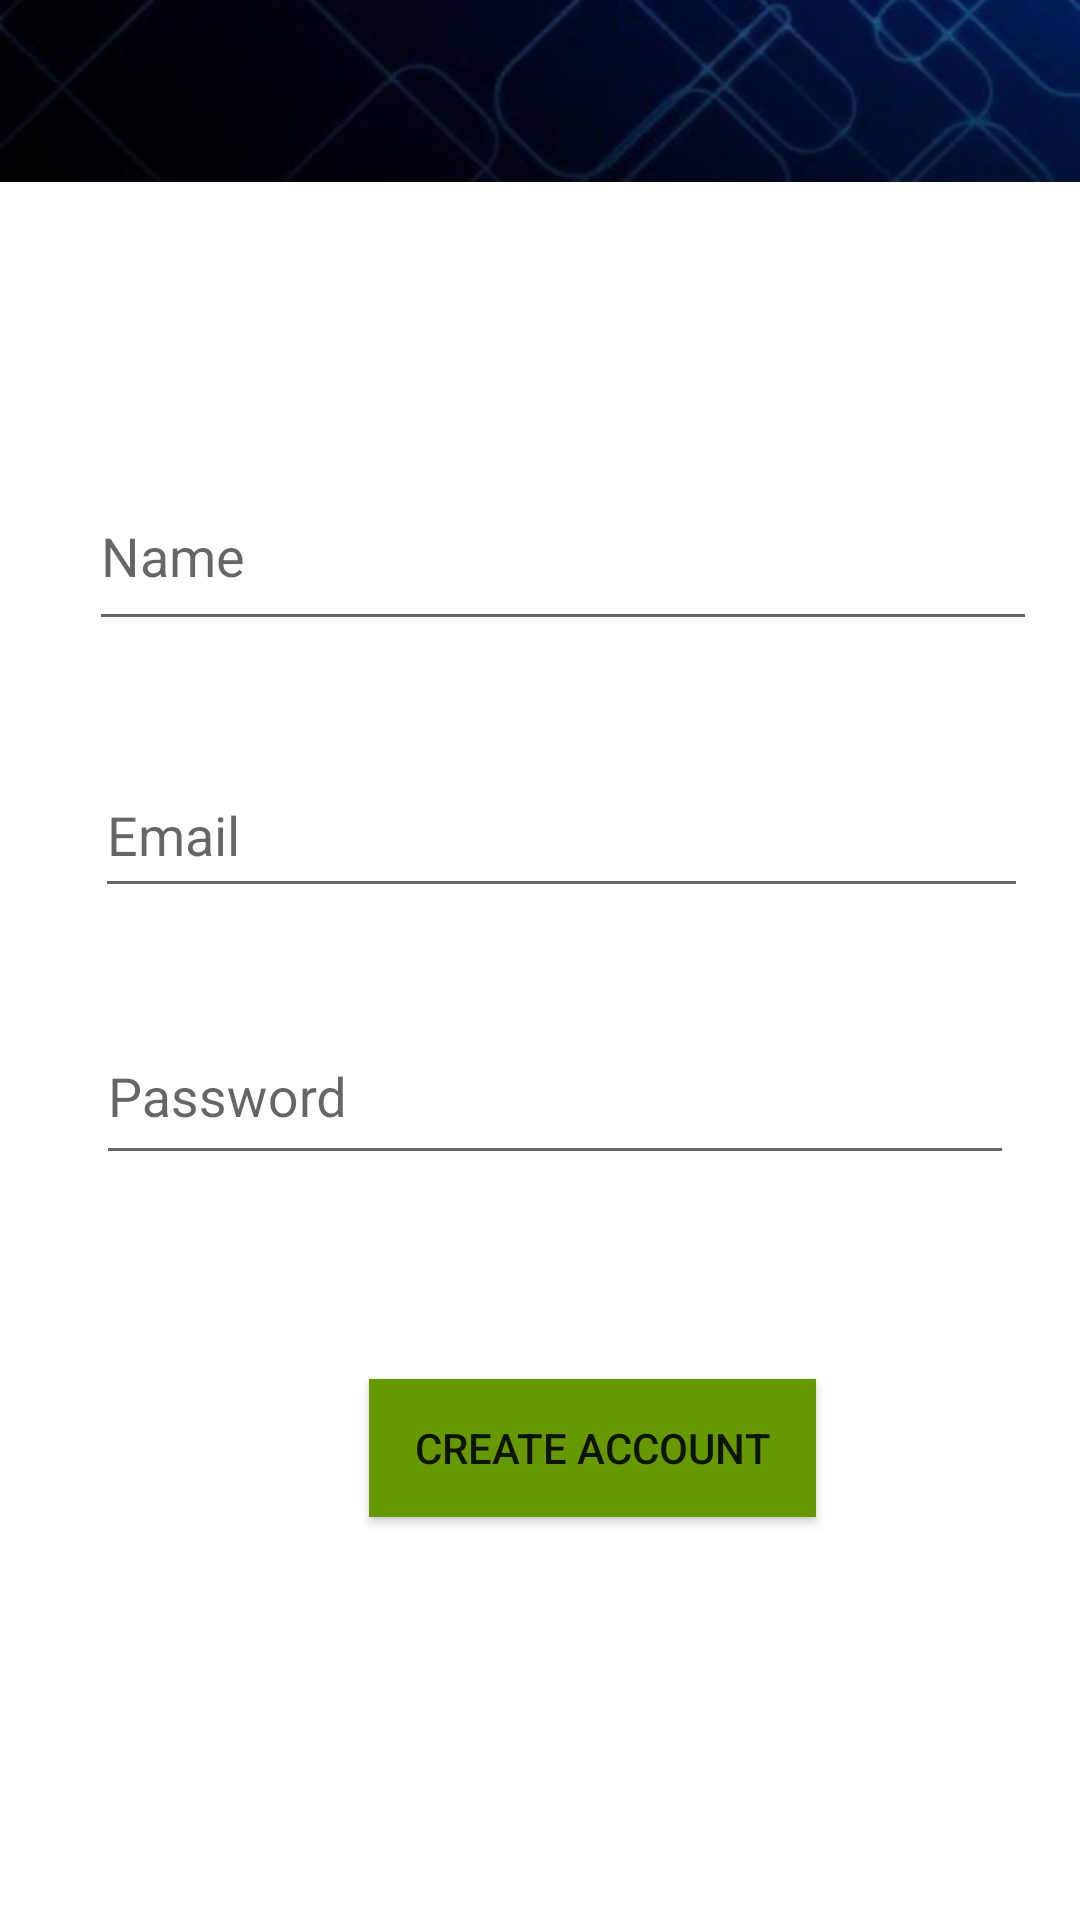

Reconstruct the res/layout file that produces this screen, plus the resources it refers to.
<!-- AndroidManifest.xml: application theme Theme.AppCompat.DayNight.NoActionBar -->
<!-- res/layout/activity_register.xml -->
<?xml version="1.0" encoding="utf-8"?>
<androidx.constraintlayout.widget.ConstraintLayout xmlns:android="http://schemas.android.com/apk/res/android"
    xmlns:app="http://schemas.android.com/apk/res-auto"
    xmlns:tools="http://schemas.android.com/tools"
    android:layout_width="match_parent"
    android:layout_height="match_parent"
    android:theme="@style/Theme.AppCompat.Light"
    android:background="@android:color/white"
    tools:context=".RegisterActivity">
    <include
        android:id="@+id/main_page_toolbar"
        layout="@layout/app_bar_layout" />


    <com.google.android.material.textfield.TextInputLayout
        android:id="@+id/textInputLayout4"
        android:layout_width="322dp"
        android:layout_height="69dp"
        android:layout_marginStart="10dp"
        android:layout_marginTop="84dp"
        android:layout_marginEnd="8dp"
        app:layout_constraintEnd_toEndOf="parent"
        app:layout_constraintHorizontal_bias="0.483"
        app:layout_constraintStart_toStartOf="parent"
        app:layout_constraintTop_toBottomOf="@+id/main_page_toolbar">


        <com.google.android.material.textfield.TextInputEditText
            android:id="@+id/reg_display_name"
            android:layout_width="352dp"
            android:layout_height="match_parent"
            android:layout_marginStart="10dp"
            android:layout_marginLeft="20dp"
            android:layout_marginRight="20dp"
            android:hint="@string/name" />
    </com.google.android.material.textfield.TextInputLayout>

    <com.google.android.material.textfield.TextInputLayout
        android:id="@+id/textInputLayout6"
        android:layout_width="317dp"
        android:layout_height="61dp"
        android:layout_marginStart="10dp"
        android:layout_marginTop="28dp"
        android:layout_marginEnd="10dp"
        app:layout_constraintEnd_toEndOf="parent"
        app:layout_constraintStart_toStartOf="parent"
        app:layout_constraintTop_toBottomOf="@+id/textInputLayout4">

        <com.google.android.material.textfield.TextInputEditText
            android:id="@+id/reg_email"
            android:layout_width="351dp"
            android:layout_height="match_parent"
            android:layout_marginStart="10dp"
            android:layout_marginLeft="20dp"
            android:layout_marginRight="20dp"
            android:hint="Email" />
    </com.google.android.material.textfield.TextInputLayout>

    <com.google.android.material.textfield.TextInputLayout
        android:id="@+id/textInputLayout7"
        android:layout_width="310dp"
        android:layout_height="65dp"
        android:layout_marginStart="8dp"
        android:layout_marginTop="24dp"
        android:layout_marginEnd="10dp"
        app:layout_constraintEnd_toEndOf="parent"
        app:layout_constraintStart_toStartOf="parent"
        app:layout_constraintTop_toBottomOf="@+id/textInputLayout6">

        <com.google.android.material.textfield.TextInputEditText
            android:id="@+id/reg_password"
            android:layout_width="351dp"
            android:layout_height="match_parent"
            android:layout_marginStart="8dp"
            android:layout_marginLeft="20dp"
            android:layout_marginRight="20dp"
            android:hint="Password"
            android:password="true" />
    </com.google.android.material.textfield.TextInputLayout>

    <Button
        android:id="@+id/reg_create_btn"
        android:layout_width="149dp"
        android:layout_height="46dp"
        android:layout_marginTop="68dp"
        android:layout_marginEnd="88dp"
        android:layout_marginBottom="8dp"
        android:background="@android:color/holo_green_dark"
        android:text="Create Account"
        app:layout_constraintBottom_toBottomOf="parent"
        app:layout_constraintEnd_toEndOf="parent"
        app:layout_constraintTop_toBottomOf="@+id/textInputLayout7"
        app:layout_constraintVertical_bias="0.0" />

</androidx.constraintlayout.widget.ConstraintLayout>
<!-- res/layout/app_bar_layout.xml (included above) -->
<?xml version="1.0" encoding="utf-8"?>
<android.support.v7.widget.Toolbar xmlns:android="http://schemas.android.com/apk/res/android"
    xmlns:tools="http://schemas.android.com/tools"
    android:id="@+id/main_app_bar"
    android:layout_width="match_parent"
    android:layout_height="wrap_content"
    android:background="@drawable/background"
    android:theme="@style/ThemeOverlay.AppCompat.Dark.ActionBar"/>
<!-- resources referenced by this layout -->
<resources>
  <!-- drawable background: png bitmap (drawable-xhdpi, 27819 bytes) -->
  <string name="name">Name</string>
</resources>
